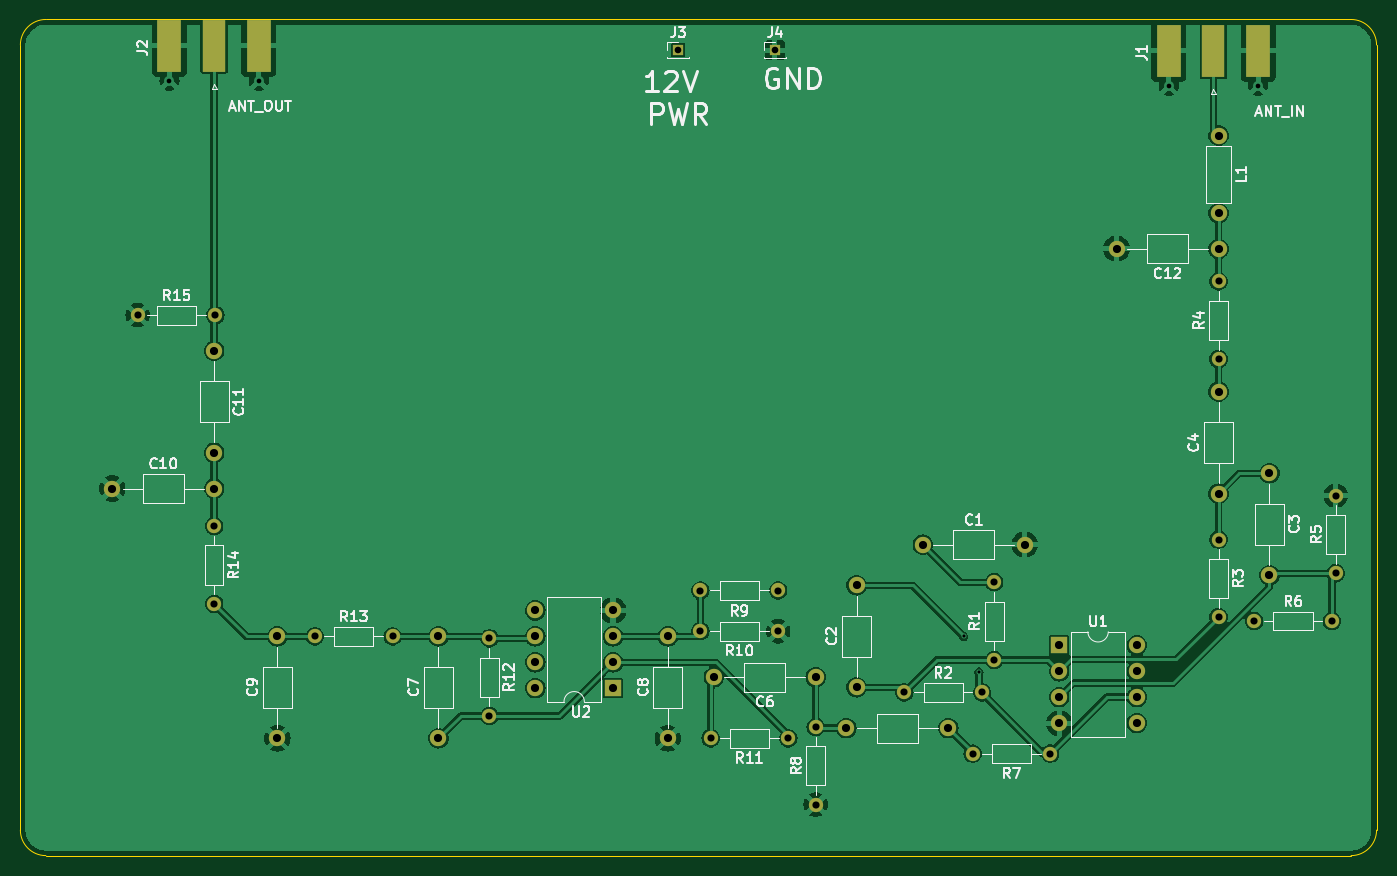
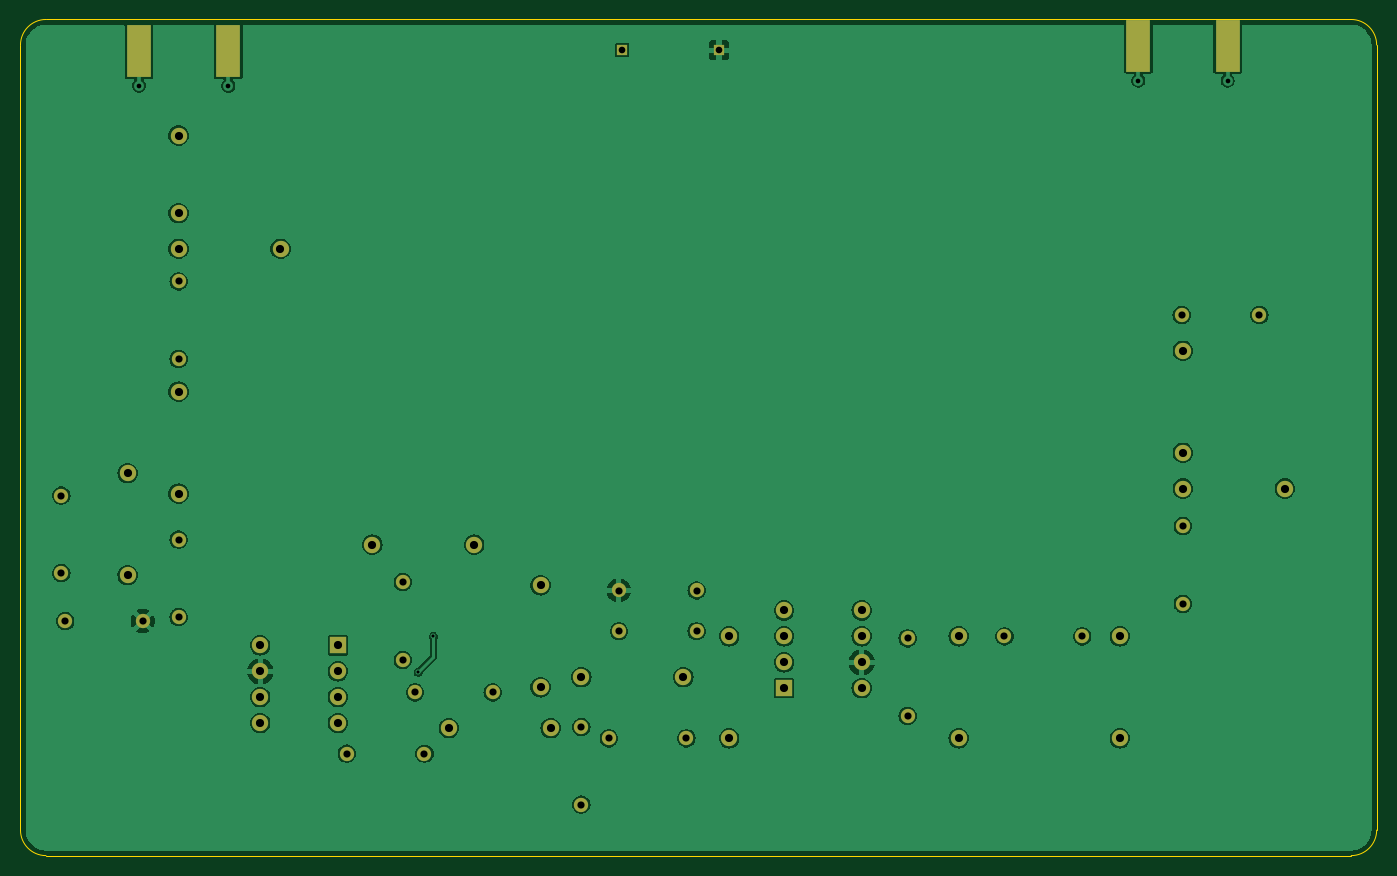
Circuit board: 11 layer files. Board 133.0 x 82.0 mm.
- bottom_copper: VLF amplifier-B_Cu.gbr (119608 bytes)
- bottom_mask: VLF amplifier-B_Mask.gbr (3784 bytes)
- paste: VLF amplifier-B_Paste.gbr (648 bytes)
- bottom_silk: VLF amplifier-B_Silkscreen.gbr (472 bytes)
- outline: VLF amplifier-Edge_Cuts.gbr (1034 bytes)
- top_copper: VLF amplifier-F_Cu.gbr (136285 bytes)
- top_mask: VLF amplifier-F_Mask.gbr (3883 bytes)
- paste: VLF amplifier-F_Paste.gbr (747 bytes)
- top_silk: VLF amplifier-F_Silkscreen.gbr (60566 bytes)
- drill: VLF amplifier-NPTH.drl (277 bytes)
- drill: VLF amplifier-PTH.drl (1936 bytes)

=== bottom_copper: VLF amplifier-B_Cu.gbr (119608 bytes, source omitted) ===
=== bottom_mask: VLF amplifier-B_Mask.gbr ===
%TF.GenerationSoftware,KiCad,Pcbnew,8.0.3*%
%TF.CreationDate,2024-09-19T11:22:37+05:30*%
%TF.ProjectId,VLF amplifier,564c4620-616d-4706-9c69-666965722e6b,rev?*%
%TF.SameCoordinates,Original*%
%TF.FileFunction,Soldermask,Bot*%
%TF.FilePolarity,Negative*%
%FSLAX46Y46*%
G04 Gerber Fmt 4.6, Leading zero omitted, Abs format (unit mm)*
G04 Created by KiCad (PCBNEW 8.0.3) date 2024-09-19 11:22:37*
%MOMM*%
%LPD*%
G01*
G04 APERTURE LIST*
%ADD10C,1.400000*%
%ADD11O,1.400000X1.400000*%
%ADD12C,1.600000*%
%ADD13O,1.600000X1.600000*%
%ADD14R,1.000000X1.000000*%
%ADD15R,2.420000X5.080000*%
%ADD16R,1.600000X1.600000*%
G04 APERTURE END LIST*
D10*
%TO.C,R11*%
X166310000Y-132500000D03*
D11*
X158690000Y-132500000D03*
%TD*%
D10*
%TO.C,R5*%
X220000000Y-116310000D03*
D11*
X220000000Y-108690000D03*
%TD*%
D10*
%TO.C,R3*%
X208500000Y-113000000D03*
D11*
X208500000Y-120620000D03*
%TD*%
D12*
%TO.C,C8*%
X154500000Y-132500000D03*
D13*
X154500000Y-122500000D03*
%TD*%
D10*
%TO.C,R15*%
X102500000Y-91000000D03*
D11*
X110120000Y-91000000D03*
%TD*%
D14*
%TO.C,J4*%
X165000000Y-65000000D03*
%TD*%
D12*
%TO.C,C1*%
X179500000Y-113500000D03*
D13*
X189500000Y-113500000D03*
%TD*%
D12*
%TO.C,C11*%
X110000000Y-94500000D03*
D13*
X110000000Y-104500000D03*
%TD*%
D12*
%TO.C,C12*%
X208500000Y-84500000D03*
D13*
X198500000Y-84500000D03*
%TD*%
D10*
%TO.C,R13*%
X119880000Y-122500000D03*
D11*
X127500000Y-122500000D03*
%TD*%
D10*
%TO.C,R1*%
X186500000Y-124810000D03*
D11*
X186500000Y-117190000D03*
%TD*%
D10*
%TO.C,R4*%
X208500000Y-95310000D03*
D11*
X208500000Y-87690000D03*
%TD*%
D10*
%TO.C,R2*%
X177690000Y-128000000D03*
D11*
X185310000Y-128000000D03*
%TD*%
D12*
%TO.C,C2*%
X173000000Y-127500000D03*
D13*
X173000000Y-117500000D03*
%TD*%
D10*
%TO.C,R8*%
X169000000Y-139000000D03*
D11*
X169000000Y-131380000D03*
%TD*%
D12*
%TO.C,C3*%
X213500000Y-106500000D03*
D13*
X213500000Y-116500000D03*
%TD*%
D10*
%TO.C,R7*%
X192000000Y-134000000D03*
D11*
X184380000Y-134000000D03*
%TD*%
D14*
%TO.C,J3*%
X155500000Y-65000000D03*
%TD*%
D10*
%TO.C,R6*%
X212000000Y-121000000D03*
D11*
X219620000Y-121000000D03*
%TD*%
D12*
%TO.C,C10*%
X100000000Y-108000000D03*
D13*
X110000000Y-108000000D03*
%TD*%
D15*
%TO.C,J2*%
X114380000Y-64560000D03*
X105620000Y-64560000D03*
%TD*%
%TO.C,J1*%
X212380000Y-65060000D03*
X203620000Y-65060000D03*
%TD*%
D12*
%TO.C,L1*%
X208500000Y-73380000D03*
D13*
X208500000Y-81000000D03*
%TD*%
D16*
%TO.C,U2*%
X149120000Y-127580000D03*
D13*
X149120000Y-125040000D03*
X149120000Y-122500000D03*
X149120000Y-119960000D03*
X141500000Y-119960000D03*
X141500000Y-122500000D03*
X141500000Y-125040000D03*
X141500000Y-127580000D03*
%TD*%
D12*
%TO.C,C9*%
X116190000Y-132500000D03*
D13*
X116190000Y-122500000D03*
%TD*%
D12*
%TO.C,C4*%
X208500000Y-108500000D03*
D13*
X208500000Y-98500000D03*
%TD*%
D16*
%TO.C,U1*%
X192880000Y-123380000D03*
D13*
X192880000Y-125920000D03*
X192880000Y-128460000D03*
X192880000Y-131000000D03*
X200500000Y-131000000D03*
X200500000Y-128460000D03*
X200500000Y-125920000D03*
X200500000Y-123380000D03*
%TD*%
D12*
%TO.C,C7*%
X132000000Y-132500000D03*
D13*
X132000000Y-122500000D03*
%TD*%
D12*
%TO.C,C5*%
X182000000Y-131500000D03*
D13*
X172000000Y-131500000D03*
%TD*%
D12*
%TO.C,C6*%
X169000000Y-126500000D03*
D13*
X159000000Y-126500000D03*
%TD*%
D10*
%TO.C,R9*%
X157690000Y-118000000D03*
D11*
X165310000Y-118000000D03*
%TD*%
D10*
%TO.C,R10*%
X165310000Y-122000000D03*
D11*
X157690000Y-122000000D03*
%TD*%
D10*
%TO.C,R14*%
X110000000Y-111690000D03*
D11*
X110000000Y-119310000D03*
%TD*%
D10*
%TO.C,R12*%
X137000000Y-122690000D03*
D11*
X137000000Y-130310000D03*
%TD*%
M02*

=== paste: VLF amplifier-B_Paste.gbr ===
%TF.GenerationSoftware,KiCad,Pcbnew,8.0.3*%
%TF.CreationDate,2024-09-19T11:22:37+05:30*%
%TF.ProjectId,VLF amplifier,564c4620-616d-4706-9c69-666965722e6b,rev?*%
%TF.SameCoordinates,Original*%
%TF.FileFunction,Paste,Bot*%
%TF.FilePolarity,Positive*%
%FSLAX46Y46*%
G04 Gerber Fmt 4.6, Leading zero omitted, Abs format (unit mm)*
G04 Created by KiCad (PCBNEW 8.0.3) date 2024-09-19 11:22:37*
%MOMM*%
%LPD*%
G01*
G04 APERTURE LIST*
%ADD10R,2.420000X5.080000*%
G04 APERTURE END LIST*
D10*
%TO.C,J2*%
X114380000Y-64560000D03*
X105620000Y-64560000D03*
%TD*%
%TO.C,J1*%
X212380000Y-65060000D03*
X203620000Y-65060000D03*
%TD*%
M02*

=== bottom_silk: VLF amplifier-B_Silkscreen.gbr ===
%TF.GenerationSoftware,KiCad,Pcbnew,8.0.3*%
%TF.CreationDate,2024-09-19T11:22:37+05:30*%
%TF.ProjectId,VLF amplifier,564c4620-616d-4706-9c69-666965722e6b,rev?*%
%TF.SameCoordinates,Original*%
%TF.FileFunction,Legend,Bot*%
%TF.FilePolarity,Positive*%
%FSLAX46Y46*%
G04 Gerber Fmt 4.6, Leading zero omitted, Abs format (unit mm)*
G04 Created by KiCad (PCBNEW 8.0.3) date 2024-09-19 11:22:37*
%MOMM*%
%LPD*%
G01*
G04 APERTURE LIST*
G04 APERTURE END LIST*
M02*

=== outline: VLF amplifier-Edge_Cuts.gbr ===
%TF.GenerationSoftware,KiCad,Pcbnew,8.0.3*%
%TF.CreationDate,2024-09-19T11:22:37+05:30*%
%TF.ProjectId,VLF amplifier,564c4620-616d-4706-9c69-666965722e6b,rev?*%
%TF.SameCoordinates,Original*%
%TF.FileFunction,Profile,NP*%
%FSLAX46Y46*%
G04 Gerber Fmt 4.6, Leading zero omitted, Abs format (unit mm)*
G04 Created by KiCad (PCBNEW 8.0.3) date 2024-09-19 11:22:37*
%MOMM*%
%LPD*%
G01*
G04 APERTURE LIST*
%TA.AperFunction,Profile*%
%ADD10C,0.050000*%
%TD*%
G04 APERTURE END LIST*
D10*
X91000000Y-64500000D02*
X91000000Y-141500000D01*
X91000000Y-64500000D02*
G75*
G02*
X93500000Y-62000000I2500000J0D01*
G01*
X93500000Y-144000000D02*
G75*
G02*
X91000000Y-141500000I0J2500000D01*
G01*
X221500000Y-62000000D02*
X93500000Y-62000000D01*
X221500000Y-62000000D02*
G75*
G02*
X224000000Y-64500000I0J-2500000D01*
G01*
X93500000Y-144000000D02*
X221500000Y-144000000D01*
X224000000Y-141500000D02*
G75*
G02*
X221500000Y-144000000I-2500000J0D01*
G01*
X224000000Y-141500000D02*
X224000000Y-64500000D01*
M02*

=== top_copper: VLF amplifier-F_Cu.gbr (136285 bytes, source omitted) ===
=== top_mask: VLF amplifier-F_Mask.gbr ===
%TF.GenerationSoftware,KiCad,Pcbnew,8.0.3*%
%TF.CreationDate,2024-09-19T11:22:37+05:30*%
%TF.ProjectId,VLF amplifier,564c4620-616d-4706-9c69-666965722e6b,rev?*%
%TF.SameCoordinates,Original*%
%TF.FileFunction,Soldermask,Top*%
%TF.FilePolarity,Negative*%
%FSLAX46Y46*%
G04 Gerber Fmt 4.6, Leading zero omitted, Abs format (unit mm)*
G04 Created by KiCad (PCBNEW 8.0.3) date 2024-09-19 11:22:37*
%MOMM*%
%LPD*%
G01*
G04 APERTURE LIST*
%ADD10C,1.400000*%
%ADD11O,1.400000X1.400000*%
%ADD12C,1.600000*%
%ADD13O,1.600000X1.600000*%
%ADD14R,1.000000X1.000000*%
%ADD15R,2.290000X5.080000*%
%ADD16R,2.420000X5.080000*%
%ADD17R,1.600000X1.600000*%
G04 APERTURE END LIST*
D10*
%TO.C,R11*%
X166310000Y-132500000D03*
D11*
X158690000Y-132500000D03*
%TD*%
D10*
%TO.C,R5*%
X220000000Y-116310000D03*
D11*
X220000000Y-108690000D03*
%TD*%
D10*
%TO.C,R3*%
X208500000Y-113000000D03*
D11*
X208500000Y-120620000D03*
%TD*%
D12*
%TO.C,C8*%
X154500000Y-132500000D03*
D13*
X154500000Y-122500000D03*
%TD*%
D10*
%TO.C,R15*%
X102500000Y-91000000D03*
D11*
X110120000Y-91000000D03*
%TD*%
D14*
%TO.C,J4*%
X165000000Y-65000000D03*
%TD*%
D12*
%TO.C,C1*%
X179500000Y-113500000D03*
D13*
X189500000Y-113500000D03*
%TD*%
D12*
%TO.C,C11*%
X110000000Y-94500000D03*
D13*
X110000000Y-104500000D03*
%TD*%
D12*
%TO.C,C12*%
X208500000Y-84500000D03*
D13*
X198500000Y-84500000D03*
%TD*%
D10*
%TO.C,R13*%
X119880000Y-122500000D03*
D11*
X127500000Y-122500000D03*
%TD*%
D10*
%TO.C,R1*%
X186500000Y-124810000D03*
D11*
X186500000Y-117190000D03*
%TD*%
D10*
%TO.C,R4*%
X208500000Y-95310000D03*
D11*
X208500000Y-87690000D03*
%TD*%
D10*
%TO.C,R2*%
X177690000Y-128000000D03*
D11*
X185310000Y-128000000D03*
%TD*%
D12*
%TO.C,C2*%
X173000000Y-127500000D03*
D13*
X173000000Y-117500000D03*
%TD*%
D10*
%TO.C,R8*%
X169000000Y-139000000D03*
D11*
X169000000Y-131380000D03*
%TD*%
D12*
%TO.C,C3*%
X213500000Y-106500000D03*
D13*
X213500000Y-116500000D03*
%TD*%
D10*
%TO.C,R7*%
X192000000Y-134000000D03*
D11*
X184380000Y-134000000D03*
%TD*%
D14*
%TO.C,J3*%
X155500000Y-65000000D03*
%TD*%
D10*
%TO.C,R6*%
X212000000Y-121000000D03*
D11*
X219620000Y-121000000D03*
%TD*%
D12*
%TO.C,C10*%
X100000000Y-108000000D03*
D13*
X110000000Y-108000000D03*
%TD*%
D15*
%TO.C,J2*%
X110000000Y-64560000D03*
D16*
X114380000Y-64560000D03*
X105620000Y-64560000D03*
%TD*%
D15*
%TO.C,J1*%
X208000000Y-65060000D03*
D16*
X212380000Y-65060000D03*
X203620000Y-65060000D03*
%TD*%
D12*
%TO.C,L1*%
X208500000Y-73380000D03*
D13*
X208500000Y-81000000D03*
%TD*%
D17*
%TO.C,U2*%
X149120000Y-127580000D03*
D13*
X149120000Y-125040000D03*
X149120000Y-122500000D03*
X149120000Y-119960000D03*
X141500000Y-119960000D03*
X141500000Y-122500000D03*
X141500000Y-125040000D03*
X141500000Y-127580000D03*
%TD*%
D12*
%TO.C,C9*%
X116190000Y-132500000D03*
D13*
X116190000Y-122500000D03*
%TD*%
D12*
%TO.C,C4*%
X208500000Y-108500000D03*
D13*
X208500000Y-98500000D03*
%TD*%
D17*
%TO.C,U1*%
X192880000Y-123380000D03*
D13*
X192880000Y-125920000D03*
X192880000Y-128460000D03*
X192880000Y-131000000D03*
X200500000Y-131000000D03*
X200500000Y-128460000D03*
X200500000Y-125920000D03*
X200500000Y-123380000D03*
%TD*%
D12*
%TO.C,C7*%
X132000000Y-132500000D03*
D13*
X132000000Y-122500000D03*
%TD*%
D12*
%TO.C,C5*%
X182000000Y-131500000D03*
D13*
X172000000Y-131500000D03*
%TD*%
D12*
%TO.C,C6*%
X169000000Y-126500000D03*
D13*
X159000000Y-126500000D03*
%TD*%
D10*
%TO.C,R9*%
X157690000Y-118000000D03*
D11*
X165310000Y-118000000D03*
%TD*%
D10*
%TO.C,R10*%
X165310000Y-122000000D03*
D11*
X157690000Y-122000000D03*
%TD*%
D10*
%TO.C,R14*%
X110000000Y-111690000D03*
D11*
X110000000Y-119310000D03*
%TD*%
D10*
%TO.C,R12*%
X137000000Y-122690000D03*
D11*
X137000000Y-130310000D03*
%TD*%
M02*

=== paste: VLF amplifier-F_Paste.gbr ===
%TF.GenerationSoftware,KiCad,Pcbnew,8.0.3*%
%TF.CreationDate,2024-09-19T11:22:37+05:30*%
%TF.ProjectId,VLF amplifier,564c4620-616d-4706-9c69-666965722e6b,rev?*%
%TF.SameCoordinates,Original*%
%TF.FileFunction,Paste,Top*%
%TF.FilePolarity,Positive*%
%FSLAX46Y46*%
G04 Gerber Fmt 4.6, Leading zero omitted, Abs format (unit mm)*
G04 Created by KiCad (PCBNEW 8.0.3) date 2024-09-19 11:22:37*
%MOMM*%
%LPD*%
G01*
G04 APERTURE LIST*
%ADD10R,2.290000X5.080000*%
%ADD11R,2.420000X5.080000*%
G04 APERTURE END LIST*
D10*
%TO.C,J2*%
X110000000Y-64560000D03*
D11*
X114380000Y-64560000D03*
X105620000Y-64560000D03*
%TD*%
D10*
%TO.C,J1*%
X208000000Y-65060000D03*
D11*
X212380000Y-65060000D03*
X203620000Y-65060000D03*
%TD*%
M02*

=== top_silk: VLF amplifier-F_Silkscreen.gbr (60566 bytes, source omitted) ===
=== drill: VLF amplifier-NPTH.drl ===
M48
; DRILL file {KiCad 8.0.3} date 2024-09-19T11:22:40+0530
; FORMAT={-:-/ absolute / inch / decimal}
; #@! TF.CreationDate,2024-09-19T11:22:40+05:30
; #@! TF.GenerationSoftware,Kicad,Pcbnew,8.0.3
; #@! TF.FileFunction,NonPlated,1,2,NPTH
FMAT,2
INCH
%
G90
G05
M30

=== drill: VLF amplifier-PTH.drl ===
M48
; DRILL file {KiCad 8.0.3} date 2024-09-19T11:22:40+0530
; FORMAT={-:-/ absolute / inch / decimal}
; #@! TF.CreationDate,2024-09-19T11:22:40+05:30
; #@! TF.GenerationSoftware,Kicad,Pcbnew,8.0.3
; #@! TF.FileFunction,Plated,1,2,PTH
FMAT,2
INCH
; #@! TA.AperFunction,Plated,PTH,ViaDrill
T1C0.0118
; #@! TA.AperFunction,Plated,PTH,ComponentDrill
T2C0.0181
; #@! TA.AperFunction,Plated,PTH,ComponentDrill
T3C0.0256
; #@! TA.AperFunction,Plated,PTH,ComponentDrill
T4C0.0276
; #@! TA.AperFunction,Plated,PTH,ComponentDrill
T5C0.0315
%
G90
G05
T1
X7.2244Y-4.8228
X7.2835Y-4.9606
T2
X4.1583Y-2.6772
X4.5031Y-2.6772
X8.0165Y-2.6969
X8.3614Y-2.6969
T3
X6.122Y-2.5591
X6.4961Y-2.5591
T4
X4.0354Y-3.5827
X4.3307Y-4.3972
X4.3307Y-4.6972
X4.3354Y-3.5827
X4.7197Y-4.8228
X5.0197Y-4.8228
X5.3937Y-4.8303
X5.3937Y-5.1303
X6.2083Y-4.6457
X6.2083Y-4.8031
X6.2476Y-5.2165
X6.5083Y-4.6457
X6.5083Y-4.8031
X6.5476Y-5.2165
X6.6535Y-5.1724
X6.6535Y-5.4724
X6.9957Y-5.0394
X7.2591Y-5.2756
X7.2957Y-5.0394
X7.3425Y-4.6138
X7.3425Y-4.9138
X7.5591Y-5.2756
X8.2087Y-3.4524
X8.2087Y-3.7524
X8.2087Y-4.4488
X8.2087Y-4.7488
X8.3465Y-4.7638
X8.6465Y-4.7638
X8.6614Y-4.2791
X8.6614Y-4.5791
T5
X3.937Y-4.252
X4.3307Y-3.7205
X4.3307Y-4.1142
X4.3307Y-4.252
X4.5744Y-4.8228
X4.5744Y-5.2165
X5.1969Y-4.8228
X5.1969Y-5.2165
X5.5709Y-4.7228
X5.5709Y-4.8228
X5.5709Y-4.9228
X5.5709Y-5.0228
X5.8709Y-4.7228
X5.8709Y-4.8228
X5.8709Y-4.9228
X5.8709Y-5.0228
X6.0827Y-4.8228
X6.0827Y-5.2165
X6.2598Y-4.9803
X6.6535Y-4.9803
X6.7717Y-5.1772
X6.811Y-4.626
X6.811Y-5.0197
X7.0669Y-4.4685
X7.1654Y-5.1772
X7.4606Y-4.4685
X7.5937Y-4.8575
X7.5937Y-4.9575
X7.5937Y-5.0575
X7.5937Y-5.1575
X7.815Y-3.3268
X7.8937Y-4.8575
X7.8937Y-4.9575
X7.8937Y-5.0575
X7.8937Y-5.1575
X8.2087Y-2.889
X8.2087Y-3.189
X8.2087Y-3.3268
X8.2087Y-3.878
X8.2087Y-4.2717
X8.4055Y-4.1929
X8.4055Y-4.5866
M30

